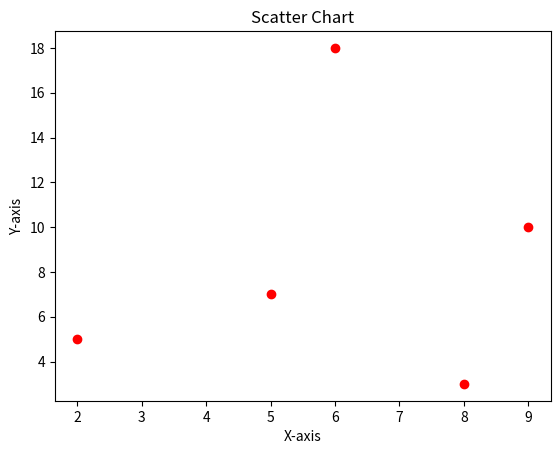

The matplotlib source for this figure:
# Name: Takshil Pardeshi
# Class: 10 | Subject: Artificial Intelligence (Practical Record File)
#
# Program 4: Scatter chart for (2,5), (9,10), (8,3), (5,7), (6,18)

import matplotlib.pyplot as plt

x = [2, 9, 8, 5, 6]
y = [5, 10, 3, 7, 18]

plt.scatter(x, y, color='red')
plt.xlabel('X-axis')
plt.ylabel('Y-axis')
plt.title('Scatter Chart')
plt.show()
